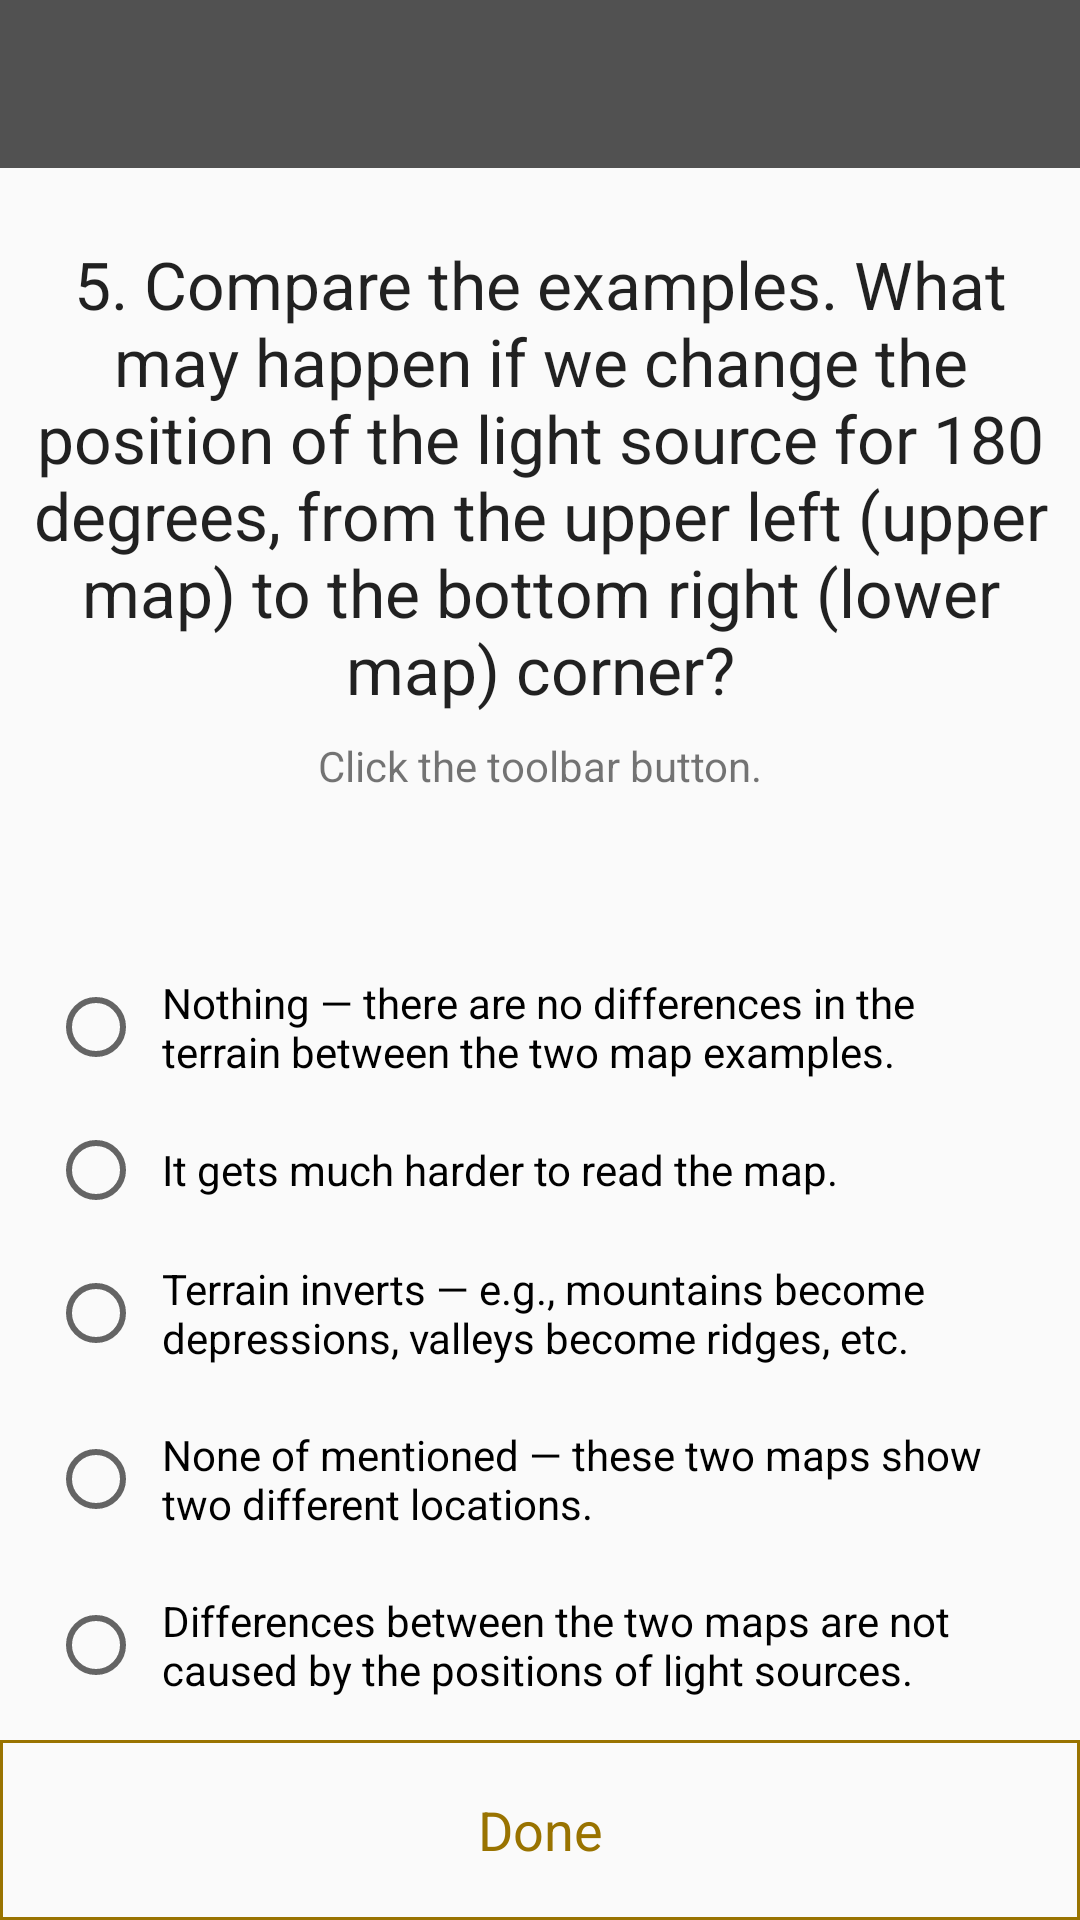

Layout XML and referenced resources for this Android screen:
<!-- AndroidManifest.xml: application theme AppTheme -->
<!-- res/layout/activity_chk3_q4.xml -->
<?xml version="1.0" encoding="utf-8"?>
<androidx.constraintlayout.widget.ConstraintLayout xmlns:android="http://schemas.android.com/apk/res/android"
    xmlns:app="http://schemas.android.com/apk/res-auto"
    xmlns:tools="http://schemas.android.com/tools"
    android:layout_width="match_parent"
    android:layout_height="match_parent"
    tools:context=".QuizCheckpoints.QuizCheckpoint3.Chk3Q4Activity">

    <androidx.appcompat.widget.Toolbar
        android:id="@+id/toolbar"
        android:layout_width="0dp"
        android:layout_height="wrap_content"
        android:background="@color/colorPrimary"
        android:minHeight="?attr/actionBarSize"
        android:theme="@style/ThemeOverlay.AppCompat.Dark"
        app:layout_constraintEnd_toEndOf="parent"
        app:layout_constraintStart_toStartOf="parent"
        app:layout_constraintTop_toTopOf="parent" />

    <androidx.constraintlayout.widget.ConstraintLayout
        android:layout_width="0dp"
        android:layout_height="0dp"
        app:layout_constraintBottom_toBottomOf="parent"
        app:layout_constraintEnd_toEndOf="parent"
        app:layout_constraintStart_toStartOf="parent"
        app:layout_constraintTop_toBottomOf="@+id/toolbar">

        <TextView
            android:id="@+id/question"
            android:layout_width="0dp"
            android:layout_height="wrap_content"
            android:layout_marginEnd="8dp"
            android:layout_marginLeft="8dp"
            android:layout_marginRight="8dp"
            android:layout_marginStart="8dp"
            android:layout_marginTop="24dp"
            android:gravity="center"
            android:text="@string/chk3_question4"
            android:textAppearance="@android:style/TextAppearance.Large"
            app:layout_constraintEnd_toEndOf="parent"
            app:layout_constraintStart_toStartOf="parent"
            app:layout_constraintTop_toTopOf="parent" />

        <TextView
            android:id="@+id/textView13"
            android:layout_width="0dp"
            android:layout_height="wrap_content"
            android:layout_marginStart="24dp"
            android:layout_marginLeft="24dp"
            android:layout_marginTop="8dp"
            android:layout_marginEnd="24dp"
            android:layout_marginRight="24dp"
            android:gravity="center"
            android:text="@string/checkpoint_hint2"
            app:layout_constraintEnd_toEndOf="parent"
            app:layout_constraintStart_toStartOf="parent"
            app:layout_constraintTop_toBottomOf="@+id/question" />

        <RadioGroup
            android:id="@+id/answers"
            android:layout_width="0dp"
            android:layout_height="wrap_content"
            android:layout_marginStart="16dp"
            android:layout_marginLeft="16dp"
            android:layout_marginEnd="16dp"
            android:layout_marginRight="16dp"
            app:layout_constraintBottom_toTopOf="@+id/done"
            app:layout_constraintEnd_toEndOf="parent"
            app:layout_constraintHorizontal_bias="0.0"
            app:layout_constraintStart_toStartOf="parent"
            app:layout_constraintVertical_bias="1.0">

            <RadioButton
                android:id="@+id/answer1"
                android:layout_width="match_parent"
                android:layout_height="wrap_content"
                android:layout_marginBottom="8dp"
                android:padding="6dp"
                android:text="@string/chk3q4answ1"
                app:layout_constraintBottom_toTopOf="@+id/answer2"
                app:layout_constraintEnd_toEndOf="parent"
                app:layout_constraintStart_toStartOf="parent" />

            <RadioButton
                android:id="@+id/answer2"
                android:layout_width="match_parent"
                android:layout_height="wrap_content"
                android:layout_marginBottom="8dp"
                android:padding="6dp"
                android:text="@string/chk3q4answ2"
                app:layout_constraintBottom_toTopOf="@+id/answer3"
                app:layout_constraintEnd_toEndOf="parent"
                app:layout_constraintStart_toStartOf="parent" />

            <RadioButton
                android:id="@+id/answer3"
                android:layout_width="match_parent"
                android:layout_height="wrap_content"
                android:layout_marginBottom="8dp"
                android:padding="6dp"
                android:text="@string/chk3q4answ3"
                app:layout_constraintBottom_toTopOf="@+id/answer4"
                app:layout_constraintEnd_toEndOf="parent"
                app:layout_constraintStart_toStartOf="parent" />

            <RadioButton
                android:id="@+id/answer4"
                android:layout_width="match_parent"
                android:layout_height="wrap_content"
                android:layout_marginBottom="8dp"
                android:padding="6dp"
                android:text="@string/chk3q4answ4"
                app:layout_constraintBottom_toTopOf="@+id/answer5"
                app:layout_constraintEnd_toEndOf="parent"
                app:layout_constraintStart_toStartOf="parent" />

            <RadioButton
                android:id="@+id/answer5"
                android:layout_width="match_parent"
                android:layout_height="wrap_content"
                android:layout_marginBottom="8dp"
                android:padding="6dp"
                android:text="@string/chk3q4answ5"
                app:layout_constraintBottom_toBottomOf="parent"
                app:layout_constraintEnd_toEndOf="parent"
                app:layout_constraintStart_toStartOf="parent" />

        </RadioGroup>

        <TextView
            android:id="@+id/done"
            android:layout_width="0dp"
            android:layout_height="60dp"
            android:background="@drawable/square_border_color_gray"
            android:backgroundTint="@color/colorAccent"
            android:clickable="true"
            android:focusable="true"
            android:gravity="center"
            android:onClick="onDoneClick"
            android:text="@string/done"
            android:textColor="@color/colorAccent"
            android:textSize="18sp"
            app:layout_constraintBottom_toBottomOf="parent"
            app:layout_constraintEnd_toEndOf="parent"
            app:layout_constraintStart_toStartOf="parent" />

        <com.mzahtila.thesisapp.Managers.TouchImageView
            android:id="@+id/example_map"
            android:layout_width="match_parent"
            android:layout_height="0dp"
            android:background="?android:attr/colorBackground"
            android:scaleType="fitCenter"
            android:visibility="invisible"
            app:layout_constraintBottom_toBottomOf="parent"
            app:layout_constraintEnd_toEndOf="parent"
            app:layout_constraintStart_toStartOf="parent"
            app:layout_constraintTop_toTopOf="parent"
            app:srcCompat="@mipmap/shading2_chk3"
            tools:ignore="ContentDescription" />

    </androidx.constraintlayout.widget.ConstraintLayout>

</androidx.constraintlayout.widget.ConstraintLayout>
<!-- resources referenced by this layout -->
<resources>
  <color name="colorAccent">#997300</color>
  <color name="colorPrimary">#515151</color>
  <!-- drawable square_border_color_gray (drawable) -->
  <?xml version="1.0" encoding="utf-8"?>
  <shape xmlns:android="http://schemas.android.com/apk/res/android"
      android:shape="rectangle">
      <solid android:color="@android:color/transparent" />
      <stroke
          android:width="1dip"
          android:color="@android:color/darker_gray" />
  </shape>
  <!-- mipmap shading2_chk3: png bitmap (mipmap-xhdpi, 125954 bytes) -->
  <string name="checkpoint_hint2">Click the toolbar button.</string>
  <string name="chk3_question4">5. Compare the examples. What may happen if we change the position of the light source for 180 degrees, from the upper left (upper map) to the bottom right (lower map) corner?</string>
  <string name="chk3q4answ1">Nothing — there are no differences in the terrain between the two map examples.</string>
  <string name="chk3q4answ2">It gets much harder to read the map.</string>
  <string name="chk3q4answ3">Terrain inverts — e.g., mountains become depressions, valleys become ridges, etc.</string>
  <string name="chk3q4answ4">None of mentioned — these two maps show two different locations.</string>
  <string name="chk3q4answ5">Differences between the two maps are not caused by the positions of light sources.</string>
  <string name="done">Done</string>
  <style name="AppTheme" parent="Theme.AppCompat.Light.NoActionBar">
          
          <item name="colorPrimary">@color/colorPrimary</item>
          <item name="colorPrimaryDark">@color/colorPrimaryDark</item>
          <item name="colorAccent">@color/colorAccent</item>
  
          
      </style>
  <color name="colorPrimaryDark">#424242</color>
</resources>
